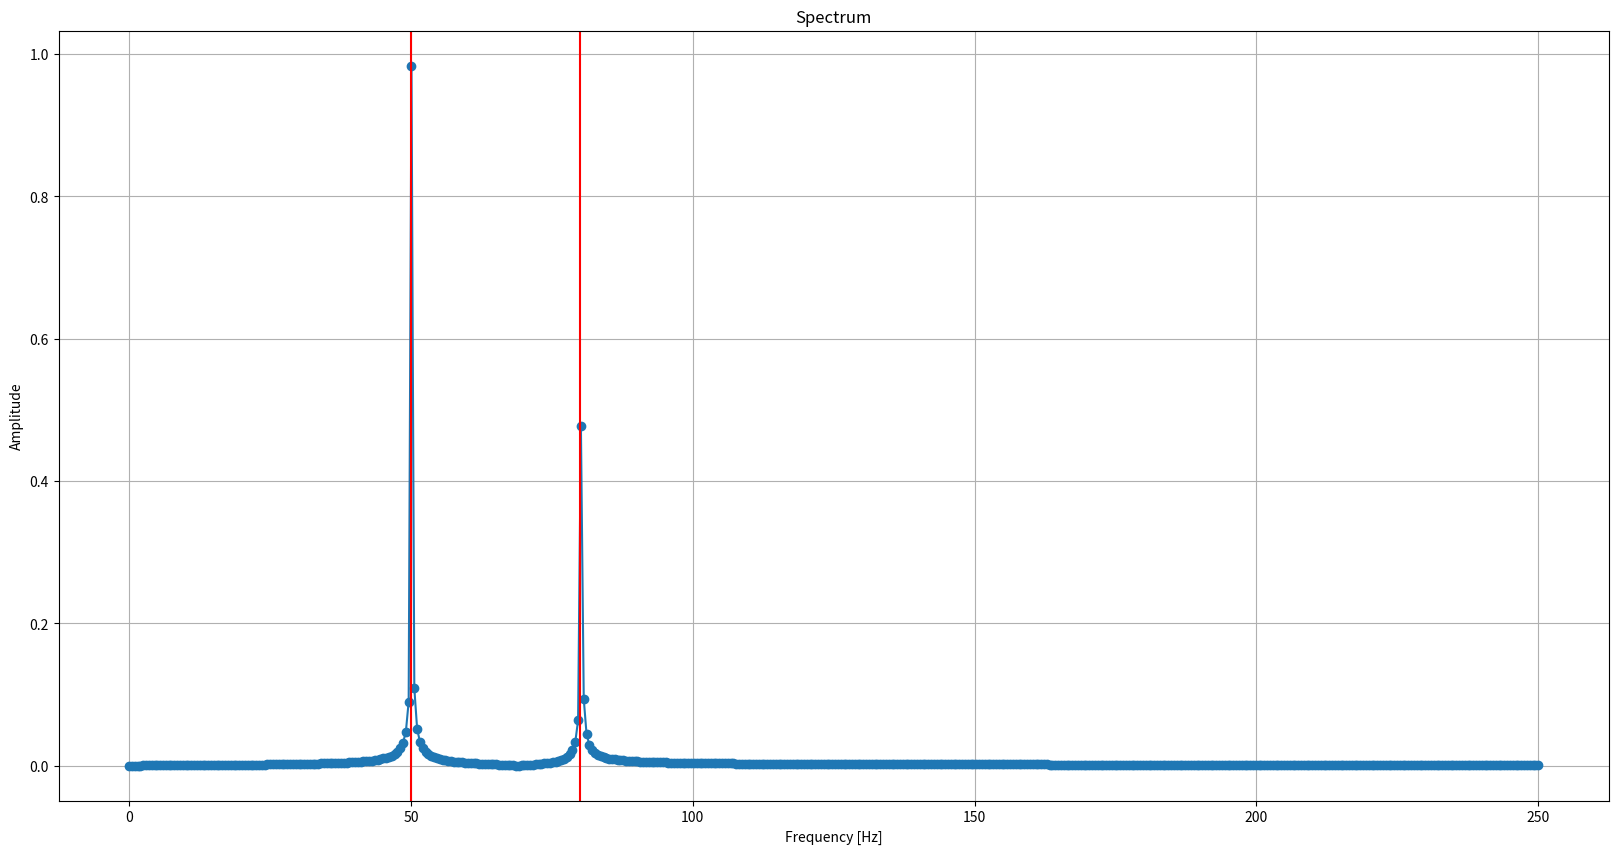
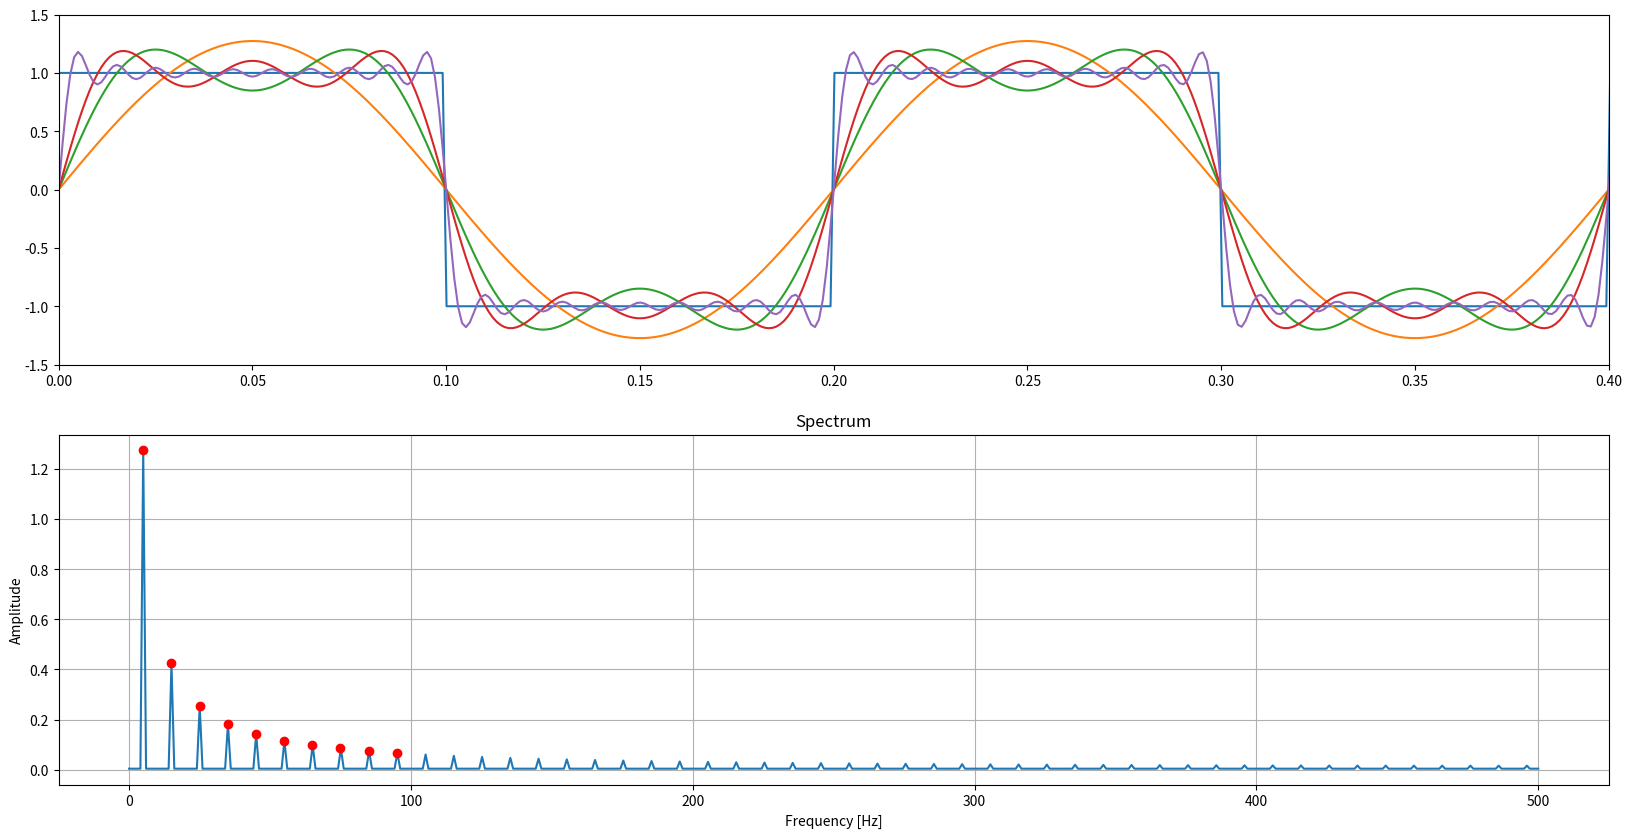

These charts were generated, in order, by the following Python code:
####################################################################################################

#r#
#r# ========================
#r#  Fast Fourier Transform
#r# ========================
#r#
#r# This example shows how to compute a FFT of a signal using the scipy Scientific Python package.
#r#

####################################################################################################

import numpy as np

from scipy import signal
from scipy.fftpack import fft

import matplotlib.pyplot as plt

####################################################################################################

#r#
#r# We will first compute the spectrum of the sum of two sinusoidal waveforms.
#r#

N = 1000 # number of sample points
dt = 1. / 500 # sample spacing

frequency1 = 50.
frequency2 = 80.

t = np.linspace(0.0, N*dt, N)
y = np.sin(2*np.pi * frequency1 * t) + .5 * np.sin(2*np.pi * frequency2 * t)

yf = fft(y)
tf = np.linspace(.0, 1./(2.*dt), N//2)
spectrum = 2./N * np.abs(yf[:N//2])

figure1, ax = plt.subplots(figsize=(20, 10))

ax.plot(tf, spectrum, 'o-')
ax.grid()
for frequency in frequency1, frequency2:
    ax.axvline(x=frequency, color='red')
ax.set_title('Spectrum')
ax.set_xlabel('Frequency [Hz]')
ax.set_ylabel('Amplitude')

#f# save_figure('figure1', 'fft-sum-of-sin.png')

####################################################################################################

#r#
#r# Now we will compute the spectrum of a square waveform.
#r#
#r# The Fourier series is given by:
#r#
#r# .. math::
#r#
#r#   \frac{4}{\pi} \sum_{n=1, 3, 5, \ldots}^{\inf} \frac{1}{n} \sin(n 2\pi f t)
#r#

N = 1000 # number of sample points
dt = 1. / 1000 # sample spacing

frequency = 5.

t = np.linspace(.0, N*dt, N)
y = signal.square(2*np.pi*frequency*t)

figure2, (ax1, ax2) = plt.subplots(2, figsize=(20, 10))

ax1.plot(t, y)
y_sum = None
for n in range(1, 20, 2):
    yn = 4/(np.pi*n)*np.sin((2*np.pi*n*frequency*t))
    if y_sum is None:
        y_sum = yn
    else:
        y_sum += yn
    if n in (1, 3, 5):
        ax1.plot(t, y_sum)
ax1.plot(t, y_sum)
ax1.set_xlim(0, 2/frequency)
ax1.set_ylim(-1.5, 1.5)

yf = fft(y)
tf = np.linspace(.0, 1./(2.*dt), N//2)
spectrum = 2./N * np.abs(yf[:N//2])

ax2.plot(tf, spectrum)
n = np.arange(1, 20, 2)
ax2.plot(n*frequency, 4/(np.pi*n), 'o', color='red')
ax2.grid()
ax2.set_title('Spectrum')
ax2.set_xlabel('Frequency [Hz]')
ax2.set_ylabel('Amplitude')

#f# save_figure('figure2', 'fft-square-waveform.png')

####################################################################################################

plt.show()
